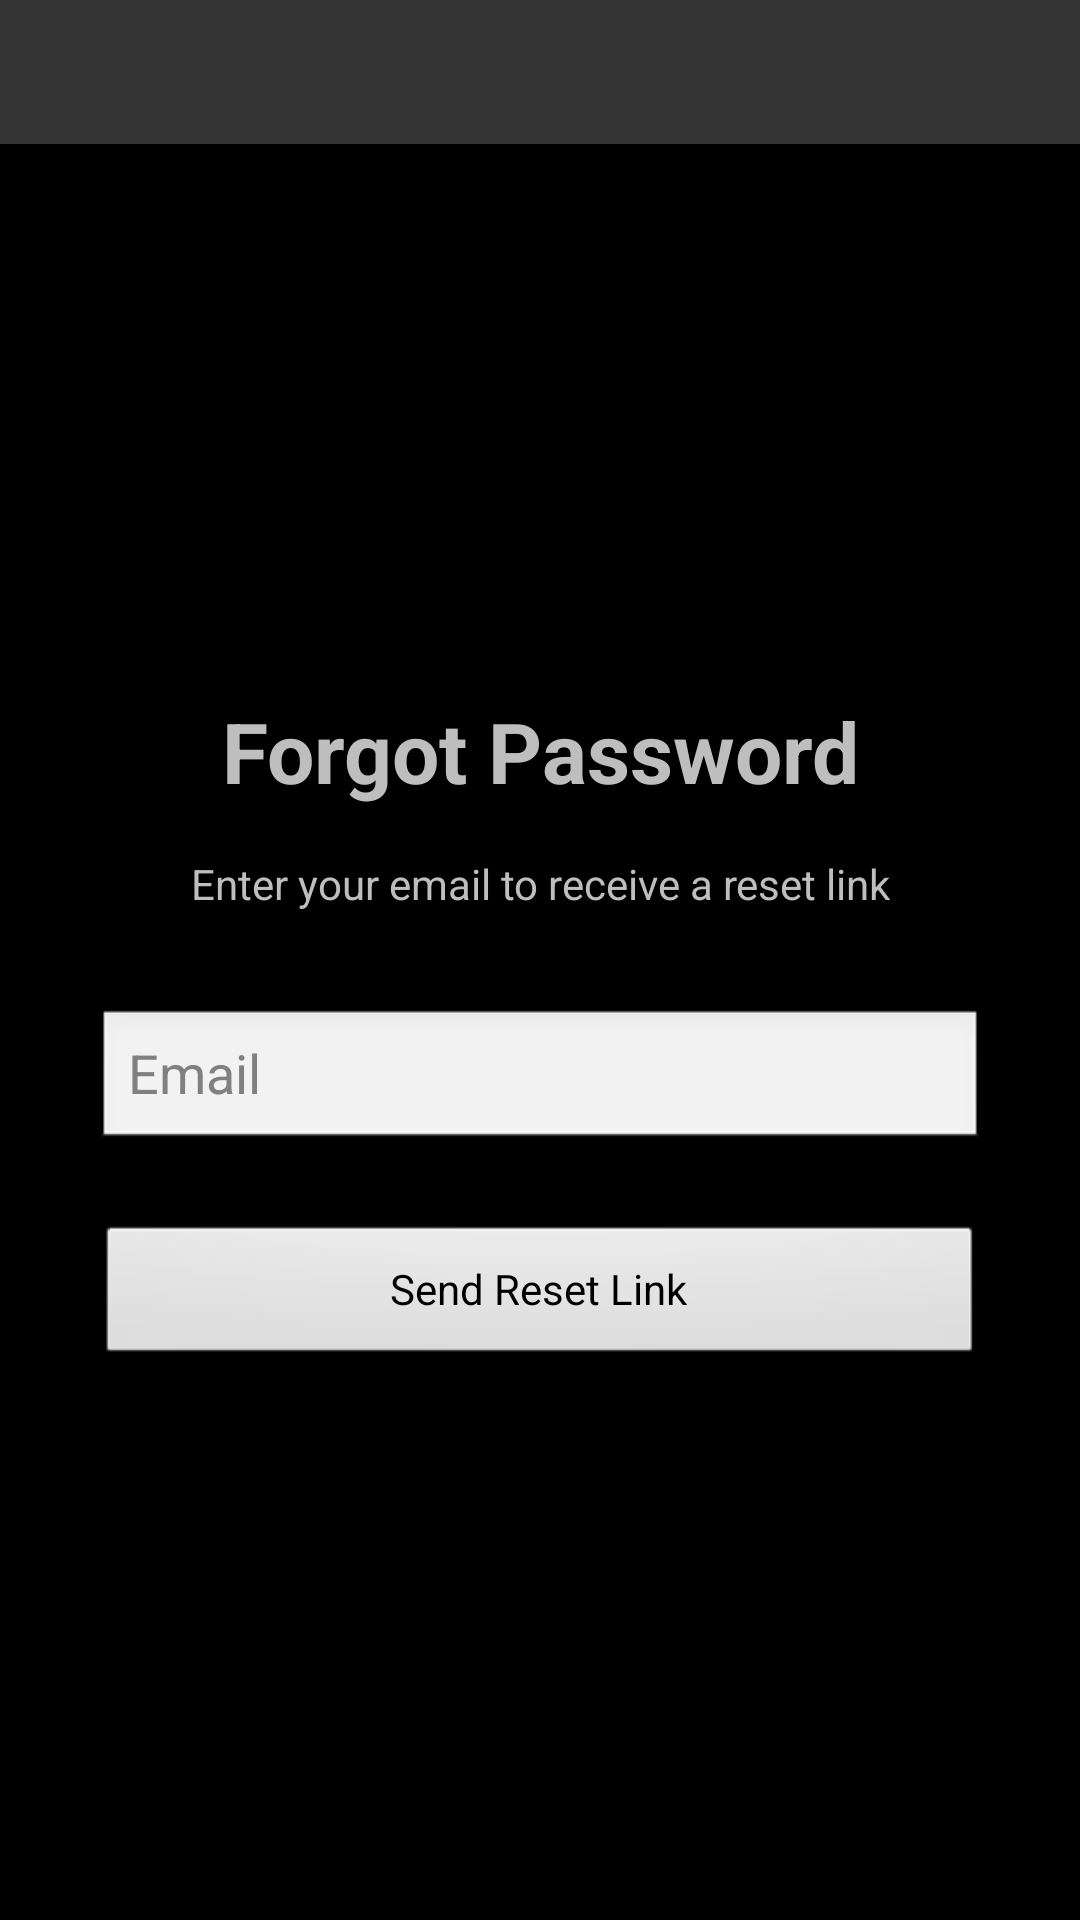

Android layout source for this screen:
<!-- AndroidManifest.xml: application theme AppTheme -->
<!-- res/layout/activity_forgot_password.xml -->
<?xml version="1.0" encoding="utf-8"?>
<LinearLayout xmlns:android="http://schemas.android.com/apk/res/android"
    android:id="@+id/layout_root"
    android:orientation="vertical"
    android:layout_width="match_parent"
    android:layout_height="match_parent">

    <include layout="@layout/top_bar" />

    <LinearLayout
        android:layout_width="match_parent"
        android:layout_height="0dp"
        android:layout_weight="1"
        android:orientation="vertical"
        android:gravity="center"
        android:padding="32dp">

        <TextView
            android:layout_width="wrap_content"
            android:layout_height="wrap_content"
            android:text="@string/auth_forgot_title"
            android:textSize="28sp"
            android:textStyle="bold"
            android:gravity="center"
            android:layout_marginBottom="16dp" />

        <TextView
            android:layout_width="wrap_content"
            android:layout_height="wrap_content"
            android:text="@string/auth_forgot_prompt"
            android:textSize="14sp"
            android:gravity="center"
            android:layout_marginBottom="32dp" />

        <EditText
            android:id="@+id/et_forgot_email"
            android:layout_width="match_parent"
            android:layout_height="wrap_content"
            android:hint="@string/common_email"
            android:singleLine="true"
            android:inputType="textEmailAddress"
            android:layout_marginBottom="24dp" />

        <Button
            android:id="@+id/btn_send_reset_link"
            android:layout_width="match_parent"
            android:layout_height="wrap_content"
            android:text="@string/auth_forgot_send" />

    </LinearLayout>

</LinearLayout>
<!-- res/layout/top_bar.xml (included above) -->
<?xml version="1.0" encoding="utf-8"?>
<FrameLayout xmlns:android="http://schemas.android.com/apk/res/android"
    android:layout_width="match_parent"
    android:layout_height="48dp"
    android:background="#FF333333">

    <ImageButton
        android:id="@+id/top_bar_back"
        android:layout_width="48dp"
        android:layout_height="48dp"
        android:layout_gravity="start"
        android:background="@drawable/bg_focusable"
        android:src="@android:drawable/ic_menu_revert"
        android:scaleType="center"
        android:visibility="gone" />

    <TextView
        android:id="@+id/top_bar_title"
        android:layout_width="match_parent"
        android:layout_height="wrap_content"
        android:layout_gravity="center"
        android:gravity="center"
        android:paddingLeft="56dp"
        android:paddingRight="56dp"
        android:maxLines="1"
        android:ellipsize="end"
        android:textColor="#FFFFFF"
        android:textSize="20sp"
        android:textStyle="bold" />

    <ImageButton
        android:id="@+id/top_bar_action"
        android:layout_width="48dp"
        android:layout_height="48dp"
        android:layout_gravity="end"
        android:background="@drawable/bg_focusable"
        android:scaleType="center"
        android:visibility="gone" />

</FrameLayout>
<!-- resources referenced by this layout -->
<resources>
  <!-- drawable bg_focusable (drawable) -->
  <?xml version="1.0" encoding="utf-8"?>
  <selector xmlns:android="http://schemas.android.com/apk/res/android">
      <item android:state_pressed="true">
          <shape>
              <solid android:color="#88FF8000" />
          </shape>
      </item>
      <item android:state_focused="true">
          <shape>
              <solid android:color="#66FFB300" />
          </shape>
      </item>
      <item>
          <shape>
              <solid android:color="#00000000" />
          </shape>
      </item>
  </selector>
  <string name="auth_forgot_prompt">Enter your email to receive a reset link</string>
  <string name="auth_forgot_send">Send Reset Link</string>
  <string name="auth_forgot_title">Forgot Password</string>
  <string name="common_email">Email</string>
  <style name="AppTheme" parent="@android:style/Theme.NoTitleBar" />
</resources>
